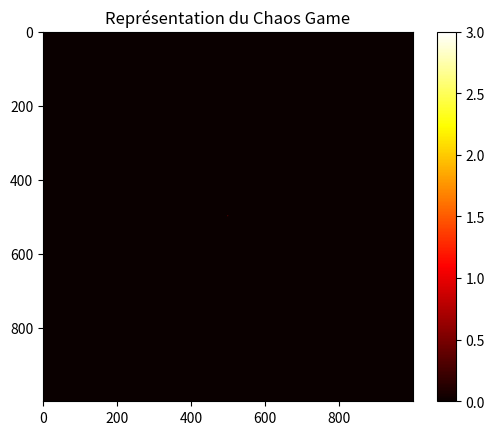

Generate this figure with matplotlib:
"""
Nom du fichier : chaos_game.py
Description : Ce fichier contient le code source l'implémentation de l'algorithme du Chaos Game pour générer une représentation visuelle d'une séquence d'ADN.
[redacted]
Dernière modification : 17/04/2024
"""

import numpy as np  # Importation de la bibliothèque NumPy pour le calcul numérique
import matplotlib.pyplot as plt  # Importation de la bibliothèque Matplotlib pour la création de graphiques

# Définition des coordonnées des bases ATCG dans le carré
nucleotide_coords = {
    'A': np.array([0, 0]),  # Coordonnées pour la base A
    'T': np.array([1, 0]),  # Coordonnées pour la base T
    'C': np.array([0, 1]),  # Coordonnées pour la base C
    'G': np.array([1, 1])   # Coordonnées pour la base G
}

def count_kmers(seq: str, k: int) -> dict:
    """
    Compte le nombre d'occurrences de chaque k-mer dans la séquence.

    Paramètres
    ----------
    seq : str
        Séquence nucléotidique.
    k : int
        Longueur des k-mers à considérer.

    Renvois
    -------
    kmer_count : dict
        Dictionnaire contenant les k-mers comme clés et leur nombre d'occurrences comme valeurs.
    """
    kmer_count = {}  # Initialisation du dictionnaire de comptage des k-mers
    for i in range(len(seq) - k + 1):
        kmer = seq[i:i+k]  # Extraction du k-mer à partir de la séquence
        if "N" not in kmer:  # Ignorer les k-mers contenant des 'N'
            kmer_count[kmer] = kmer_count.get(kmer, 0) + 1  # Incrémentation du compteur du k-mer
    return kmer_count  # Retourne le dictionnaire de comptage des k-mers

def probabilities(kmer_count: dict) -> dict:
    """
    Calcule les probabilités pour chaque k-mer.

    Paramètres
    ----------
    kmer_count : dict
        Dictionnaire contenant les comptes de chaque k-mer.

    Renvois
    -------
    kmer_probs : dict
        Dictionnaire contenant les k-mers comme clés et leur probabilité d'occurrence comme valeurs.
    """
    total_count = sum(kmer_count.values())  # Calcul du nombre total de k-mers
    if total_count == 0:
        return {}  # Éviter la division par zéro
    return {kmer: count / total_count for kmer, count in kmer_count.items()}  # Calcul des probabilités

def generate_chaos_game_representation(seq: str, size: int) -> np.ndarray:
    """
    Génère une représentation du Chaos Game à partir d'une séquence d'ADN.

    Paramètres
    ----------
    seq : str
        Séquence d'ADN à partir de laquelle générer la représentation du Chaos Game.
    size : int
        Taille de l'image de sortie (en pixels).

    Renvois
    -------
    chaos_game_representation : np.ndarray
        Matrice représentant le Chaos Game.
    """
    # Initialisation de la matrice de représentation
    chaos_game_representation = np.zeros((size, size))  # Création d'une matrice de zéros
    
    # Division de l'image en sections
    section_size = size // 2  # Taille de chaque section
    
    # Parcours de la séquence pour générer les points
    for nucleotide in seq:
        # Calcul des coordonnées du prochain point
        next_position = nucleotide_coords.get(nucleotide, np.array([0, 0]))  # Utilisation de get pour gérer les nucléotides inconnus
        
        # Redimensionnement des coordonnées pour qu'elles s'inscrivent dans les limites de l'image
        x = min(int(next_position[0] * section_size), section_size - 1)  # Coordonnée x avec une limite de taille
        y = min(int(next_position[1] * section_size), section_size - 1)  # Coordonnée y avec une limite de taille
        
        # Attribution du nucléotide à la section correspondante
        chaos_game_representation[y, x] += 1  # Incrémentation du compteur du nucléotide

    # Affichage de la matrice du Chaos Game (pour le débogage)
    print("Matrice du Chaos Game :")
    print(chaos_game_representation)

    # Affichage de la matrice avec Matplotlib
    plt.imshow(chaos_game_representation, cmap='hot', origin='upper')
    plt.title("Représentation du Chaos Game")
    plt.colorbar()
    plt.show()
    
    return chaos_game_representation  # Retourne la matrice représentant le Chaos Game

# Exemple d'utilisation
if __name__ == "__main__":
    dna_sequence = "ATCGATCGATCG"  # Séquence d'ADN de test
    kmer_length = 3  # Longueur des k-mers à considérer
    image_size = 1000  # Taille de l'image de sortie en pixels
    
    kmer_counts = count_kmers(dna_sequence, kmer_length)  # Comptage des k-mers dans la séquence
    kmer_probs = probabilities(kmer_counts)  # Calcul des probabilités des k-mers
    chaos_game_matrix = generate_chaos_game_representation(dna_sequence, image_size)  # Génération de la représentation du Chaos Game
